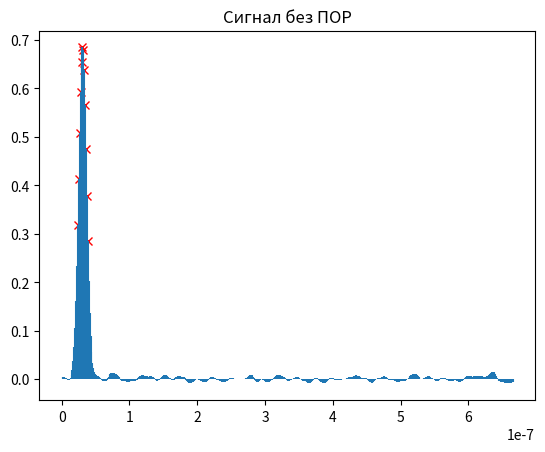
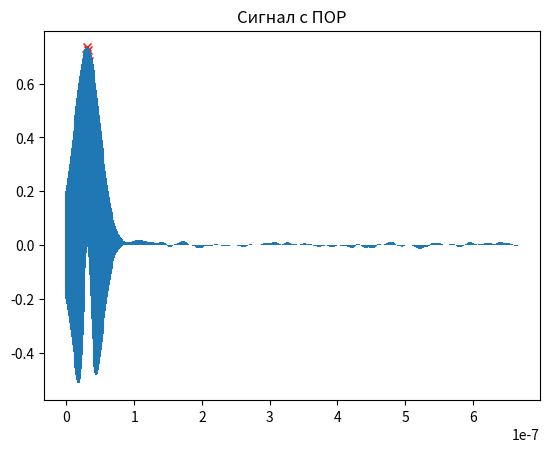
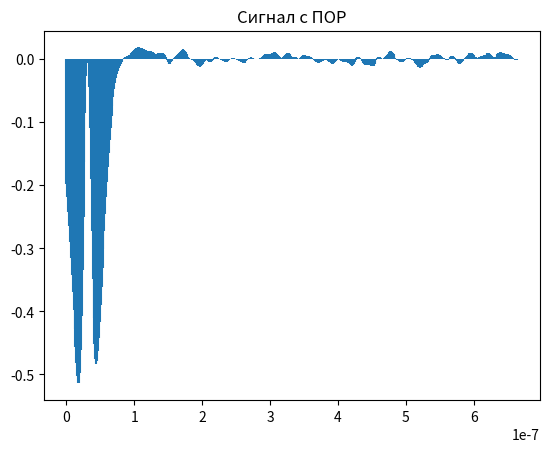
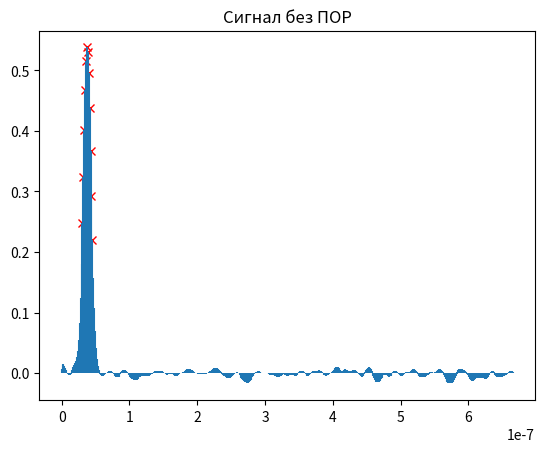
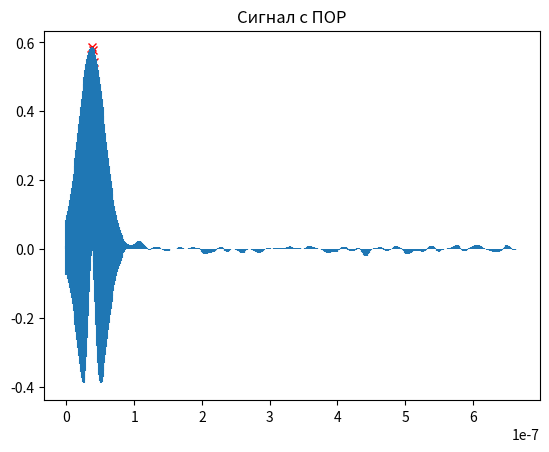
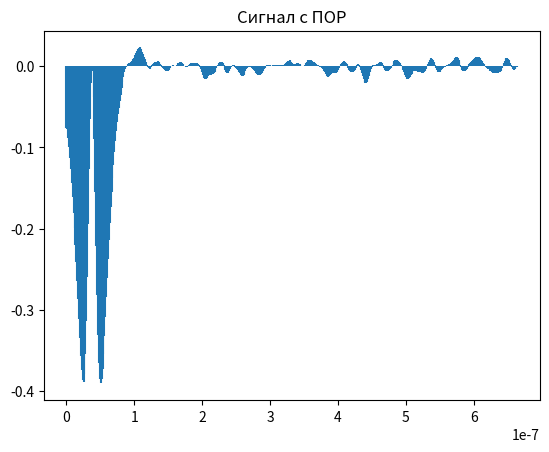
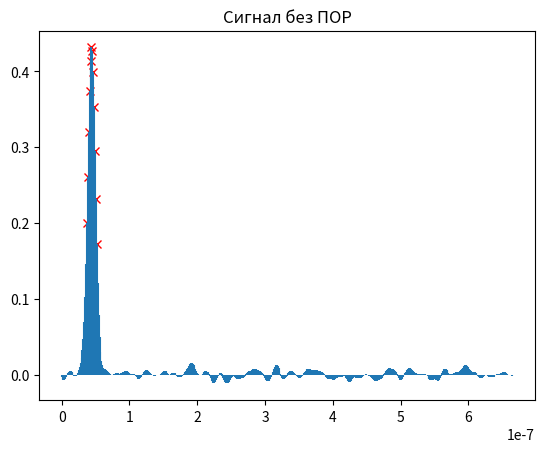
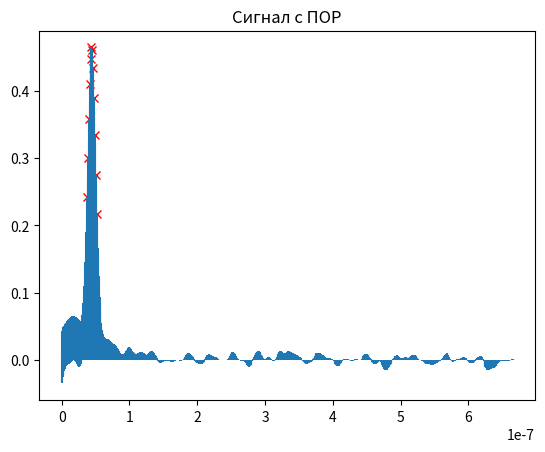
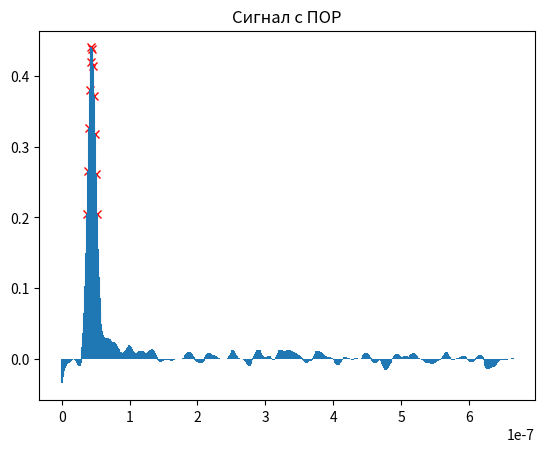
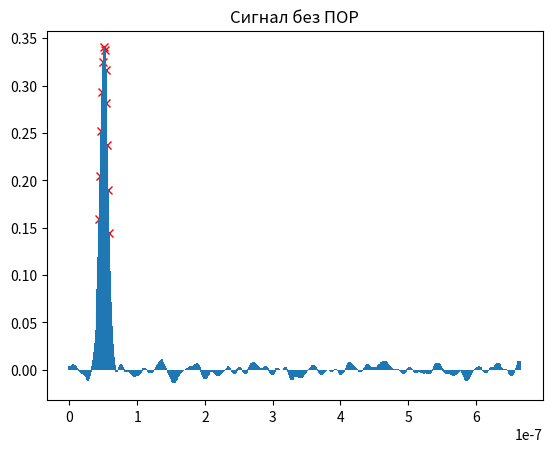
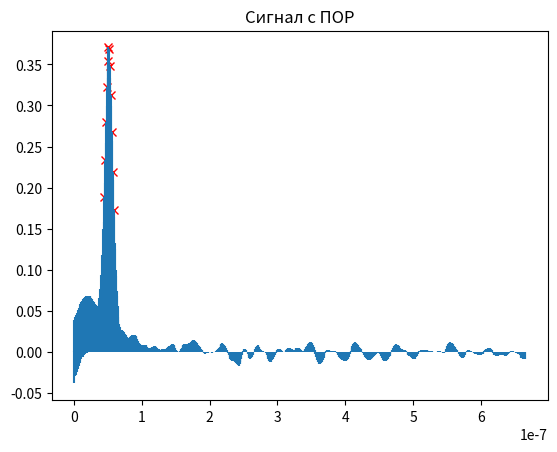
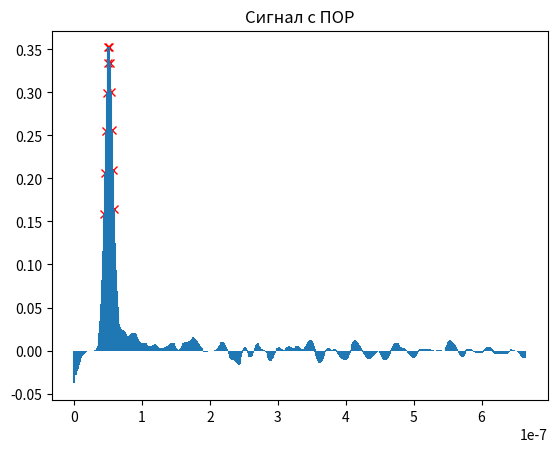
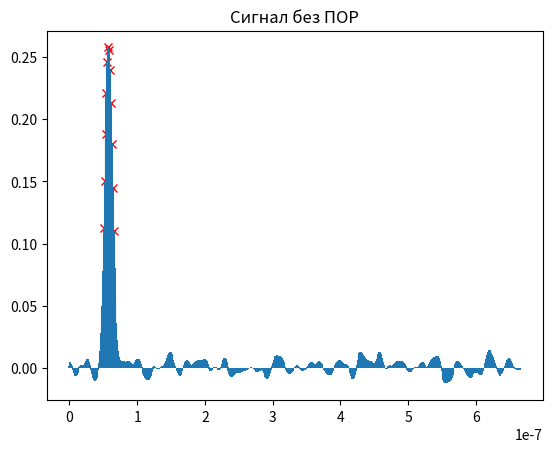
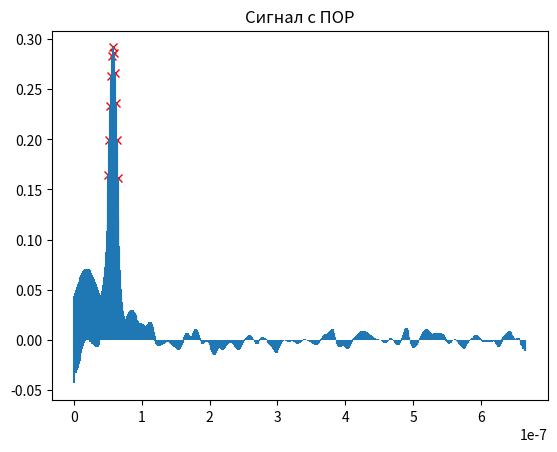
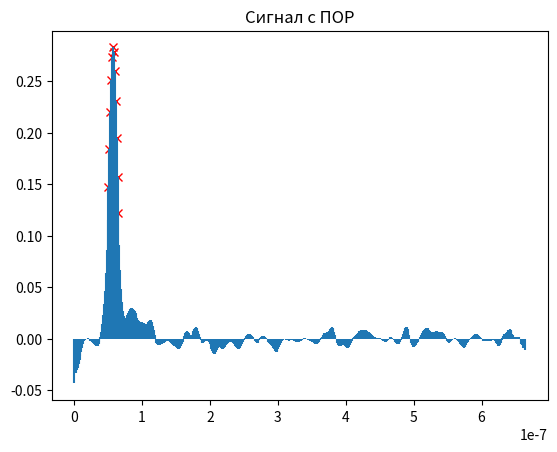
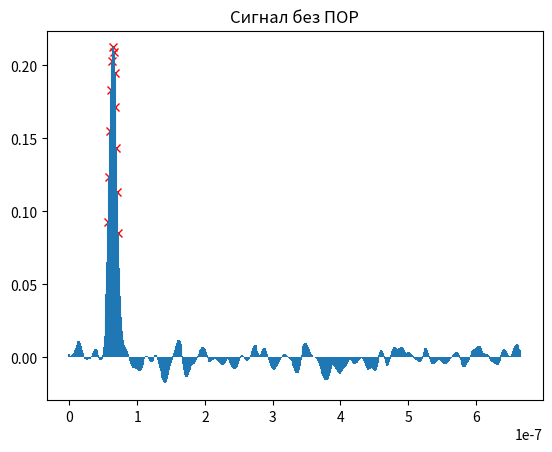

Write the Python code that produced these figures, in order.
5# Импорт бибилиотек
import matplotlib.pyplot as plt
import numpy as np
import pylab
import math
import random
import scipy.fft as sp
from scipy import signal
from scipy.optimize import curve_fit
from statistics import mean
from scipy import special
import scipy.stats as sct
import time



class LLS(object):
    
    #Зададим параметры лазера исходя из условия
    c = 3 * 10**9   # Скорость света

    # Параметры затухания сигнала в среде (Модель сильного тумана)
    # Где alpha - коэф. общего ослабления сигнала
    # betta - коэф. переизлучения сигнала 
    alpha=0.012
    betta=0.002

    koef_appertura =  1/8  # koef_appertura - коэф. показывающий долю переотраженного сигнала, попадающего в аппертуру приемника
                         # т.к. переотражение происходит по полному теленому углу, а примем мы лишь некоторую часть
                         # Позже будет необходимо будет пересчитать в зависимости от расстояния до цели и диаметра пучка импульса

    koef_target = 1/2    #- коэф. отраженного импульса от нашей цели
                         # В дальнейшем пересчитать от угла наклона цели и ее поверхности
    N0=5             # Спектральная плотность мощности шума, определяется по спектру шума
    imp_A = 20       # Амплитуда импульса
    a = 4*10**(-9)
    porog = 13.3            # Порог для Н-П, вычисляется в приложении Б ( программа porog)
        
    def generator(self):
        izl_sig_A=[]                    # Массив под амплитуды
        imp_lambda = 905 * 10**(-6)     # Длина волны импульса
        imp_f = self.c / imp_lambda     # Частота импульса
        self.imp_t = 50 * 10**(-9)      # Длителььность импульса
        self.t_int = self.imp_t/10000   # Интервал взятия отсчетов
        self.disc_f = 1/self.t_int      # Частота дискретизации, пересчитана
                                        # из интервала взятия отсчетов
        sig_t=np.arange(0,self.imp_t + self.t_int,self.t_int)  # Временная область для отображения импульса
        self.n_sig= len(sig_t)                    # Количество отсчетов для отображения импульса
        #print(self.n_sig)
        sig_a_for_SF=[]                           # Массив амплитуд, для дальнейшей свертки в СФ
        for time in sig_t:
            amp_imp = self.imp_A*math.exp(-(time-self.imp_t/2)**2/(2*self.a**2))
            izl_sig_A.append(amp_imp)                                                 # Массив с амплитудой излученного сигнала
        sig_a_for_SF= izl_sig_A[:]     # Мы точно знаем, что сигнал затухнет, за время своей длительности
        self.sig_for_por=izl_sig_A[:]                                                                        # поэтому учитывает коэф alpha
        return  izl_sig_A, sig_t,sig_a_for_SF                  # Вернули амплитуды сигнала и его временную область



    def canal(self,izl_sig, sig_t,R):                   # Канал без потерь с целью
        t_zad = 2*R/self.c                              # Задержка по веремени в зависимосимости от расстяния R
        self.r_obsh=R
        time_after_target = 2*1000/self.c                                               
        for time in range(0, len(sig_t)):
            sig_t[time] =sig_t[time] + t_zad            # Перенесли время сигнала на время приема
               
        do_sig_t=np.arange(0,t_zad,1/self.disc_f)       # Временная область до приема сигнала
        self.ind_target = len(do_sig_t)-1 
        do_sig_a=[]                                     # Амплитудная область до приема сигнала

        for time in range(len(do_sig_t)):
            do_sig_a.append(0)                          # Амплитуда на приемнике до приема сигнала равна нулю, заполнили нулями
        self.otchet_start_priema = len(do_sig_t)
        do_sig_a.extend(izl_sig)                        # Совмещение амплитудных областей до приема сигнала и приема сигнала
        self.otchet_last_priema = len(do_sig_a)
        do_sig_t = np.append(do_sig_t,sig_t)            # Совмещение временных областей до приема сигнала и приема сигнала

        after_sig_t = np.arange(do_sig_t[-1],time_after_target,1/self.disc_f)       # Временная область после приема сигнала
        after_sig_a = []                                                  # Амплитудная область после приема сигнала

        for time in range(len(after_sig_t)):
            after_sig_a.append(0)                    # Амплитуда на приемнике после приема сигнала равна нулю, заполнили нулями

        do_sig_a.extend(after_sig_a)                 # Совмещение амплитудных областей (до приема, приема сигнала) с областью после приема сигнала
        
        do_sig_t = np.append(do_sig_t,after_sig_t)   # Совмещение временных областей до приема сигнала и приема сигнала

        
        return  do_sig_a, do_sig_t                  # Вернули амплитуды сигнала и его временную область
                    




    def canal_buger(self,sig_a, sig_t,R):
        # Канал с затуханием
        # Так как на момент выполнения данного метода у нас амплитдная область содержит только амплитуду принятого сигнала
        # То мы можем наложить маску затухания на всю область, затухание согласно экспоненте, подробнее в документации
        
        for time in range(len(sig_t)):
            sig_a[time]=sig_a[time]*math.exp(-self.alpha*sig_t[time]*self.c) 
        for time in range(len(sig_t)):                         
            sig_a[time]=self.otr_target(sig_a,time)  # Реакция цели
        return  sig_a, sig_t

    def otr_target(self,ampl,x):        # Импульсная характеристика цели
        
        #otv = ampl[x]*0.25+ampl[x-1]*0.125+ampl[x-2]*0.125  # Дискретная импульсная характеристика
        otv = ampl[x]*0.5        
        return otv
    
    

    def canal_BGS(self,sig_a):      # Наложение БГШ
        sig_bgs=[]        
        for time in range(0, len(sig_a)):
            sig_bgs.append(sig_a[time] + random.gauss(0,1))             # Добавление шума к амплитуде
           
     
        return  sig_bgs                            #вернули амплитуды сигнала


    


    def oba_prin_sig(self,amp_ras,amp_sig):
        # Сложим амплитуды переотраженного импульса ( от среды и от цели)
        return amp_ras+amp_sig



    def svertka(self,y_priem,y_izl,time_sig):                                       # функция свертки
        N=len(y_priem)        # для нормировки
        sig_after_SF = signal.fftconvolve(y_priem,y_izl,mode = "same")/N     # находим сигнал после свертки
                                                                           # после прохождения СФ


        sig = signal.resample(sig_after_SF, 500)   # Передескритизация сигнала
        time_sig = np.linspace(0, time_sig[-1], 500, endpoint=False)
        self.f_desk_new = 1/(time_sig[-1]/500)
        
        return sig,time_sig


    def N_P(self,sig,time_sig, mod = "No_POR"):

        sig = signal.resample(sig, 500)   # Передескритизация сигнала
        time_sig = np.linspace(0, time_sig[-1], 500, endpoint=False)
        self.f_desk_new = 1/(time_sig[-1]/500)
        
        plt.figure()
        
      
        center=[]
        min_porog=[]
        for index in range(0,len(sig),1):
            resh=[] # Окно для принятия решения
            ignore=[]# Игнорируемы точки
            school=[]# Точки для поиска ско
            resh.append(sig[index])
##            resh.append(sig[index+1])
            
            
            for ign in range(0,10):
                
                try:
                    ignore.append(sig[index+ign]) # Область игнорируемых точек
                except IndexError:                # В оба направления в количестве 10 точек
                    pass                          # Обработчик ошибок для неполного заполенения в граничных условиях
                
                try:
                    ignore.append(sig[index-ign])
                except IndexError:
                    pass
                   
                
            for sch in range(10,100):                # Область точек, в которых вычисляем СКО
                                                    # В оба направления в количестве 60 точек
                                                    # Обработчик ошибок для неполного заполнения в граничных условиях
                try:
                    school.append(sig[index+sch])                   
                except IndexError:
                    pass

                try:
                    school.append(sig[index-sch])                   
                except IndexError:
                    pass

            Fl=1*10**-6  # Вероятность ложной тревоги
            
           
            sigma,mean = self.find_sko(school)  # Находим СКО и мат. ожидание
            
            porog = sct.norm.ppf(q=1-Fl,scale = sigma) + mean  # Вычисления порога с фикисрованной ложной тревогой, но разным СКО
           
            
     
            
            
            
            for k in range(len(resh)):
                
                if abs(resh[k]) >= porog:   #  Принятие решения о наличии сигнала в области решающих точек
                    min_porog.append(porog)
                    center.append(index)   # Добавление в массив точек, где превышен порог
                    
                    plt.plot(time_sig[index+k],resh[k], "x", color ='r')   # Крестик по критерию Н-П
        
            
        plt.vlines(time_sig, ymin=0, ymax=sig)  # Вывод графика сигнала

        if mod == "POR":
            plt.title("Сигнал с ПОР")
        else:
            plt.title("Сигнал без ПОР")
  
        plt.show()
        
        
        
##        
        try:
            try:

                
                S = time_sig[center[int(len(center)/2)]]/2*self.c-35  # Вычисление расстояние до цели
                if time_sig[center[-1]]/2*self.c-35>self.r_obsh+50:
                    print("Fl")
                print("Растояние до цели, оценено по моменту первой точки, где выолнился критерий Н-П")
                print(f"До цели {S} метров")
                a=1
                #return a

            except UnboundLocalError:
                print("Цель не обнаружена")
        except IndexError:
                print("Цель не обнаружена")
        

##        print(sig)
##        print(time_sig)
        return sig, time_sig




    def POR(self,sig_a,sig_t): # Нахождение импульсной характеристики ПОР и ее свертка с сигналом

        # Три массива под разные амплитуда рассеяния

        # amp_ras - итоговый массив амплитуд ПОР
        amp_ras=np.zeros(len(sig_a))

        # amp_ras_alpha - полное рассеяние импульса
        amp_ras_alpha=np.zeros(len(sig_a))

        # amp_ras_betta - рассеяние имульса только на переотражение
        amp_ras_betta=np.zeros(len(sig_a))


        for time in range(len(sig_t)):
            
            amp_ras_alpha[time]=1*math.exp(-self.alpha*sig_t[time]*self.c)              # Амплитуда имульса, после ослабления
                
            amp_ras_betta[time]=1*math.exp(-(self.alpha-self.betta)*sig_t[time]*self.c) # Амплитуда импульса, после ослабления только
                                                                                                 # на переотражение
                   

            amp_ras[time]=(amp_ras_betta[time]-amp_ras_alpha[time])
                                                            #*self.koef_appertura  # Разница двух предыдущих амплитуд, дает амплитуду,
                                                            # переотраженную от среды
                                                            # koef_appertura - коэф. показывающий долю переотраженного сигнала,
                                                            # попадающего в аппертуру приемника
        for time in range(len(sig_t)):                                                    # т.к. переотражение происходит по полному теленому углу, а примем мы лишь некоторую часть
            if time >= self.otchet_start_priema :            
                
                amp_ras[time]=self.otr_target(amp_ras,time)

                # Разница двух предыдущих амплитуд, дает амплитуду,
                                                            # переотраженную от среды
                                                            # koef_appertura - коэф. показывающий долю переотраженного сигнала,
                                                            # попадающего в аппертуру приемника
                                                            # т.к. переотражение происходит по полному теленому углу, а примем мы лишь некоторую часть
        vuh = signal.fftconvolve(amp_ras,self.sig_for_por, mode = "same")/len(self.sig_for_por) # Свертка импульсной характеристики и излученного сигнала
        
        return vuh


    def mod_por(self,y,x):
        for i in range(2,len(y)-2):
            if y[i]>y[i+1]and y[i]>y[i+2]and y[i]>y[i-1]and y[i]>y[i-2]:
                index_max_point_por = i
                break
               
        sig_a_for_del_por=[]                           # Массив амплитуд, для дальнейшей свертки в СФ
        for time in x:
            amp_imp = y[index_max_point_por]*math.exp(-(time - time_sig[index_max_point_por])**2/2/(self.a+15*10**-9)**2)
            sig_a_for_del_por.append(amp_imp)
        plt.vlines(x, ymin=0, ymax=sig_a_for_del_por)
        plt.show()# Вывод графика сигнала
        return sig_a_for_del_por # Массив с амплитудой излученного сигнала

    def delete_por(self, por, sig, time):
        for i in range(len(sig)):
            sig [i] = sig[i]-por[i]
        plt.vlines(time, ymin=0, ymax=sig)
        plt.show()
        return sig
        
         
        
        
    def spec(self,y,label, mod = 1):                                 # Функция отображения спектра сигнала

        y=sp.fftshift(sp.fft(y)/len(y))
        frq = sp.fftshift(sp.fftfreq(len(y), d = self.t_int))            # Нормировка оси частот
        # Построение графиков
        plt.figure()
        plt.title(label)
        plt.xlabel("Частота,Гц")
        plt.ylabel("Амплитуда, В")
        plt.plot(frq,np.abs(y.real))
        plt.show()

    def graf(self,y,x,Label):                               # Функция построения графиков временной области
        plt.figure()
        plt.title(Label)
        plt.xlabel("Время,с")
        plt.ylabel("Амплитуда, В")
        plt.plot(x,y)
        plt.draw()


    def find_sko(self,sig):  # Функция поиска СКО
        try:
            
            sigma  = np.std(sig)
            
            mean = np.mean(sig) # Математическое ожидание
        except RuntimeWarning:
            pass
    
        return sigma,mean # Возвращаем значения СКО и мат. ожидание
            
            
##for r in range(100,150,10):  # Для автоматизации вычислений при разных расстояниях
for r in [10,20,30,40,50,60,70,80,90,100,110,120,130,140]:
##detec=0
##for i in range(1):
##    r=100

    if __name__ == "__main__":
        print(f"Заданное расстояние {r}")
        kurs = LLS()

       
        
        a_gen, t_gen, sig_a_for_SF = kurs.generator()  # Генерация сигнала
                                                                  
##        kurs.graf(a_gen,t_gen,"Сгенерированный импульс")
##        kurs.spec(a_gen,"Спектр сгенерированного импульса",0)
        
        a_target,t_target = kurs.canal(a_gen,t_gen,r)   # Генерация всей временной шкалы
##        kurs.graf(a_target,t_target,"Принятый сигнал от цели")
##        kurs.spec(a_target,"Спектр принятого сигнал от цели",0)
        
        a_lose_target, t_target = kurs.canal_buger(a_target,t_target,r)   # Учет затухания
##        kurs.graf(a_lose_target,t_target,"Принятый сигнал от цели, с затуханием")
##        kurs.spec(a_lose_target,"Спектр принятого сигнал от цели, с затуханием",0)
##        
             
        sig_and_BGS = kurs.canal_BGS(a_lose_target)  # Сложение Сигнала с Шумом
##        kurs.graf(sig_and_BGS,t_target,"Принятый сигнал от цели с шумом")
##        kurs.spec(sig_and_BGS,"Спектр принятого сигнала от цели с шумом")
        
        sig_after_SF,time_sig = kurs.svertka(sig_and_BGS,sig_a_for_SF, t_target)  # Свертка\СФ
##        kurs.graf(sig_after_SF,t_target,"Принятый сигнал от цели с шумом после СФ")
##        kurs.spec(sig_after_SF,"Спектр принятого сигнала от цели с шумом после СФ")

       
        sig, time_sig= kurs.N_P(sig_after_SF,t_target)
##        if naid ==1:
##            detec=detec+1
              
        
        #########
        # С ПОР #
        #########

        a_POR = kurs.POR(a_lose_target,t_target)   # Генерация ПОР
##        kurs.graf(a_POR,t_target,"Принятая ПОР")
##        kurs.spec(a_POR,"Спектр принятой ПОР")
        

        a_POR_and_sig = kurs.oba_prin_sig(a_POR,a_lose_target)      # Сложение ПОР и Сигнала
##        kurs.graf(a_POR_and_sig,t_target,"ПОР и сигнал ")
##        kurs.spec(a_POR_and_sig,"Спектр принятой ПОР сигнала")

        
        a_POR_and_sig_ang_BGS = kurs.canal_BGS(a_POR_and_sig) # Сложение сиганала с ПОР и ШУМА
##        kurs.graf( a_POR_and_sig_ang_BGS,t_target,"ПОР и сигнал c шумом ")
##        kurs.spec( a_POR_and_sig_ang_BGS,"Спектр принятой ПОР сигнала с шумом")
        

        sig_after_SF,time_sig = kurs.svertka(a_POR_and_sig_ang_BGS,sig_a_for_SF, t_target)
##        kurs.graf(sig_after_SF,time_sig,"Принятая ПОР и Сигнал с шумом после СФ")
##        kurs.spec(sig_after_SF,"Спектр ПОР и сигнала с шумом после СФ")

        sig, time_sig= kurs.N_P(sig_after_SF,t_target,  mod = "POR")       # Детектирование по локальному минимуму и критерию Н-П       
        por = kurs.mod_por(sig, time_sig)
        sig_after_del = kurs.delete_por(por, sig, time_sig)

        kurs.N_P(sig_after_del,time_sig,  mod = "POR") 
        

        
       
   
##        if naid ==1:
##            detec=detec+1
        
        print("\n")

##print("Количесвто правильно детектированных сигналов = ", detec)       

    
    
    

    

